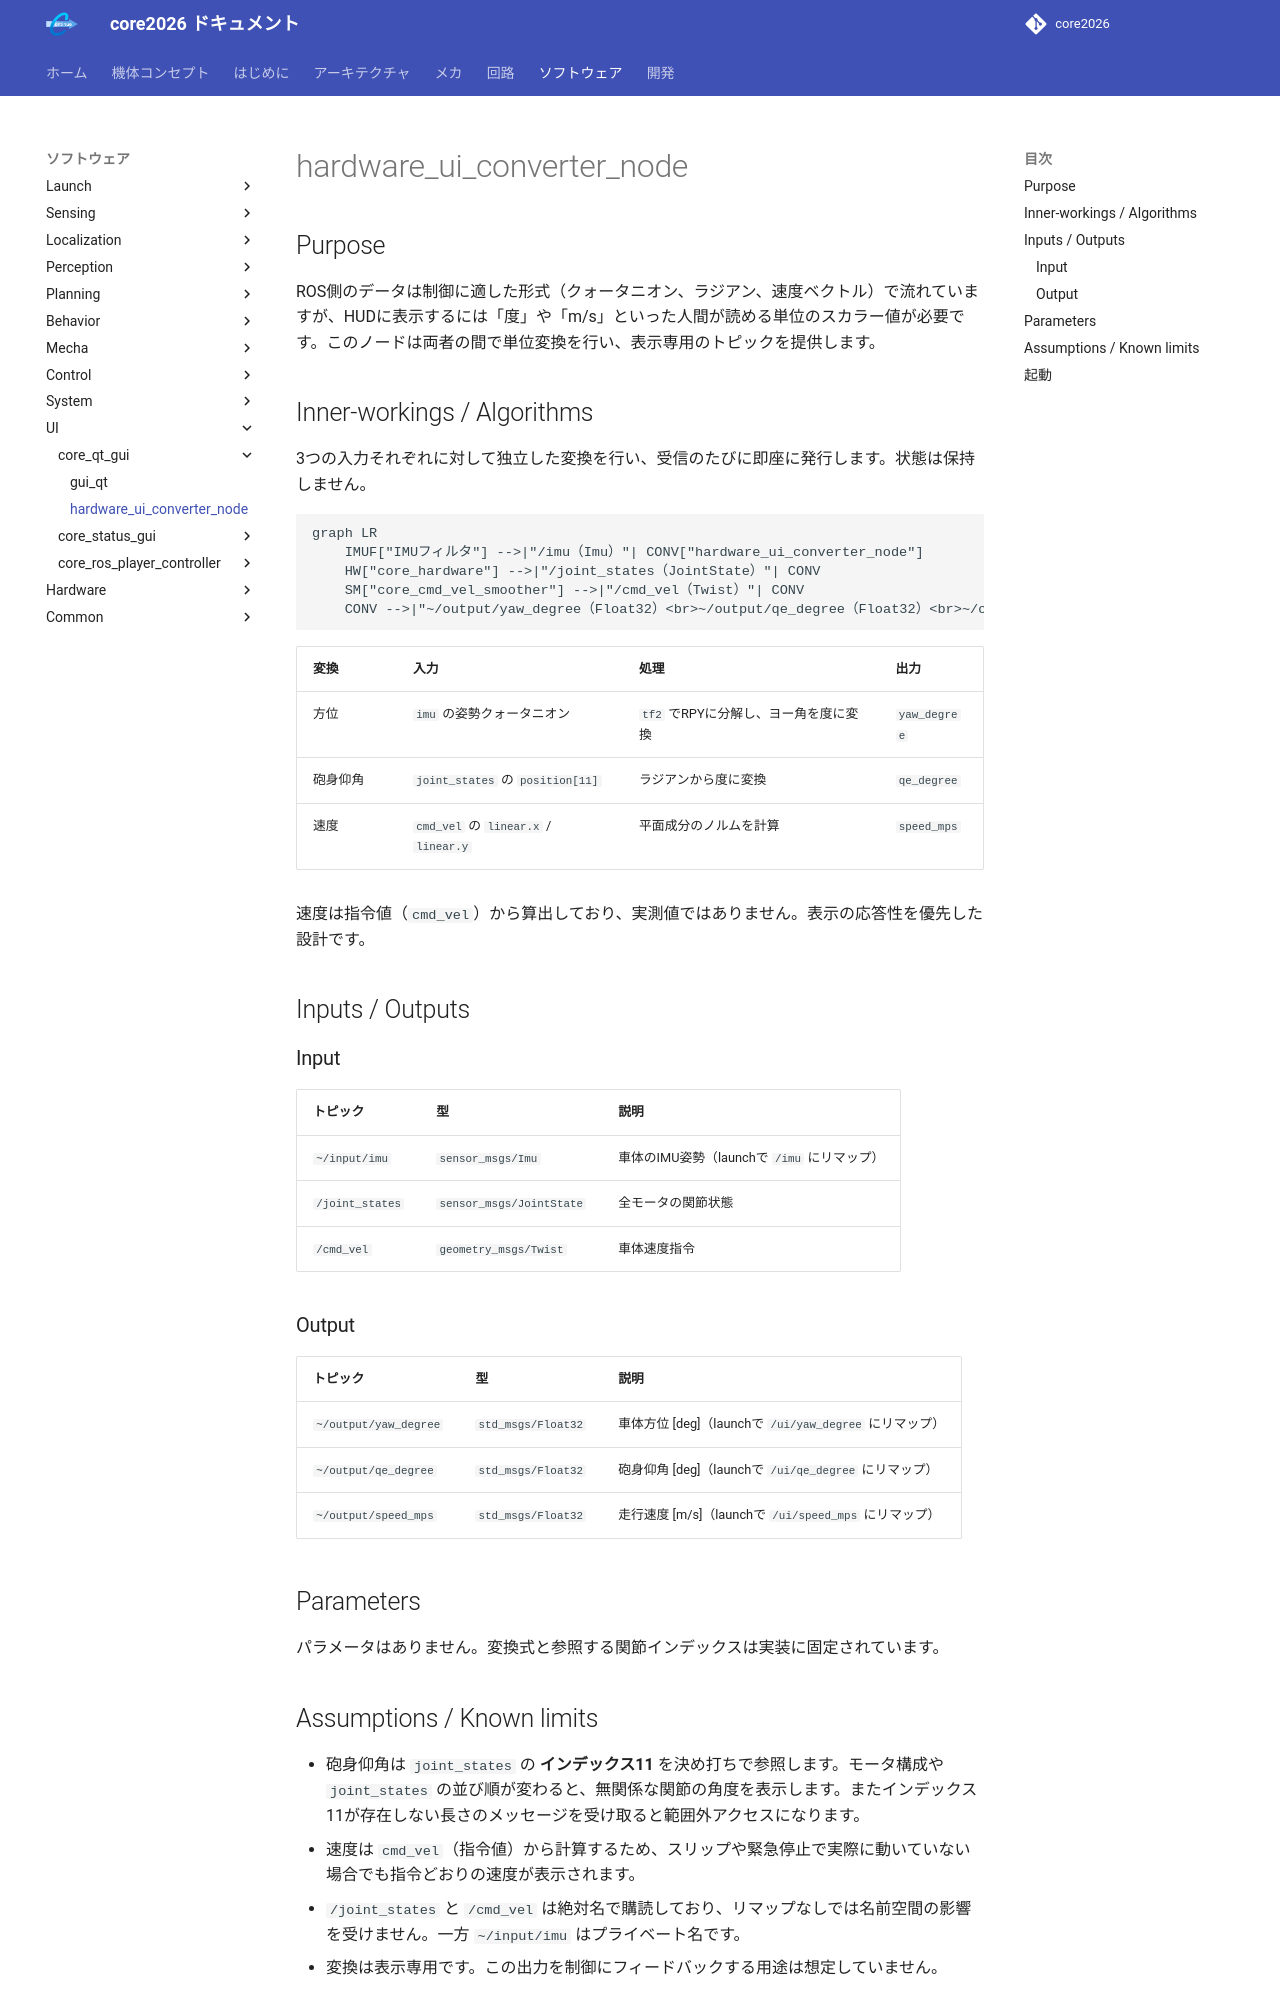

repository: team-continue/core2026 · page: latest/packages/core_qt_gui/hardware_ui_converter_node/index.html · generator: mkdocs

# hardware_ui_converter_node

## Purpose

ROS側のデータは制御に適した形式（クォータニオン、ラジアン、速度ベクトル）で流れていますが、HUDに表示するには「度」や「m/s」といった人間が読める単位のスカラー値が必要です。このノードは両者の間で単位変換を行い、表示専用のトピックを提供します。

## Inner-workings / Algorithms

3つの入力それぞれに対して独立した変換を行い、受信のたびに即座に発行します。状態は保持しません。

```mermaid
graph LR
    IMUF["IMUフィルタ"] -->|"/imu（Imu）"| CONV["hardware_ui_converter_node"]
    HW["core_hardware"] -->|"/joint_states（JointState）"| CONV
    SM["core_cmd_vel_smoother"] -->|"/cmd_vel（Twist）"| CONV
    CONV -->|"~/output/yaw_degree（Float32）<br>~/output/qe_degree（Float32）<br>~/output/speed_mps（Float32）"| HUD["gui_qt"]
```

| 変換 | 入力 | 処理 | 出力 |
|------|------|------|------|
| 方位 | `imu` の姿勢クォータニオン | `tf2` でRPYに分解し、ヨー角を度に変換 | `yaw_degree` |
| 砲身仰角 | `joint_states` の `position[11]` | ラジアンから度に変換 | `qe_degree` |
| 速度 | `cmd_vel` の `linear.x` / `linear.y` | 平面成分のノルムを計算 | `speed_mps` |

速度は指令値（`cmd_vel`）から算出しており、実測値ではありません。表示の応答性を優先した設計です。

## Inputs / Outputs

### Input

| トピック | 型 | 説明 |
|---------|------|------|
| `~/input/imu` | `sensor_msgs/Imu` | 車体のIMU姿勢（launchで `/imu` にリマップ） |
| `/joint_states` | `sensor_msgs/JointState` | 全モータの関節状態 |
| `/cmd_vel` | `geometry_msgs/Twist` | 車体速度指令 |

### Output

| トピック | 型 | 説明 |
|---------|------|------|
| `~/output/yaw_degree` | `std_msgs/Float32` | 車体方位 [deg]（launchで `/ui/yaw_degree` にリマップ） |
| `~/output/qe_degree` | `std_msgs/Float32` | 砲身仰角 [deg]（launchで `/ui/qe_degree` にリマップ） |
| `~/output/speed_mps` | `std_msgs/Float32` | 走行速度 [m/s]（launchで `/ui/speed_mps` にリマップ） |

## Parameters

パラメータはありません。変換式と参照する関節インデックスは実装に固定されています。
